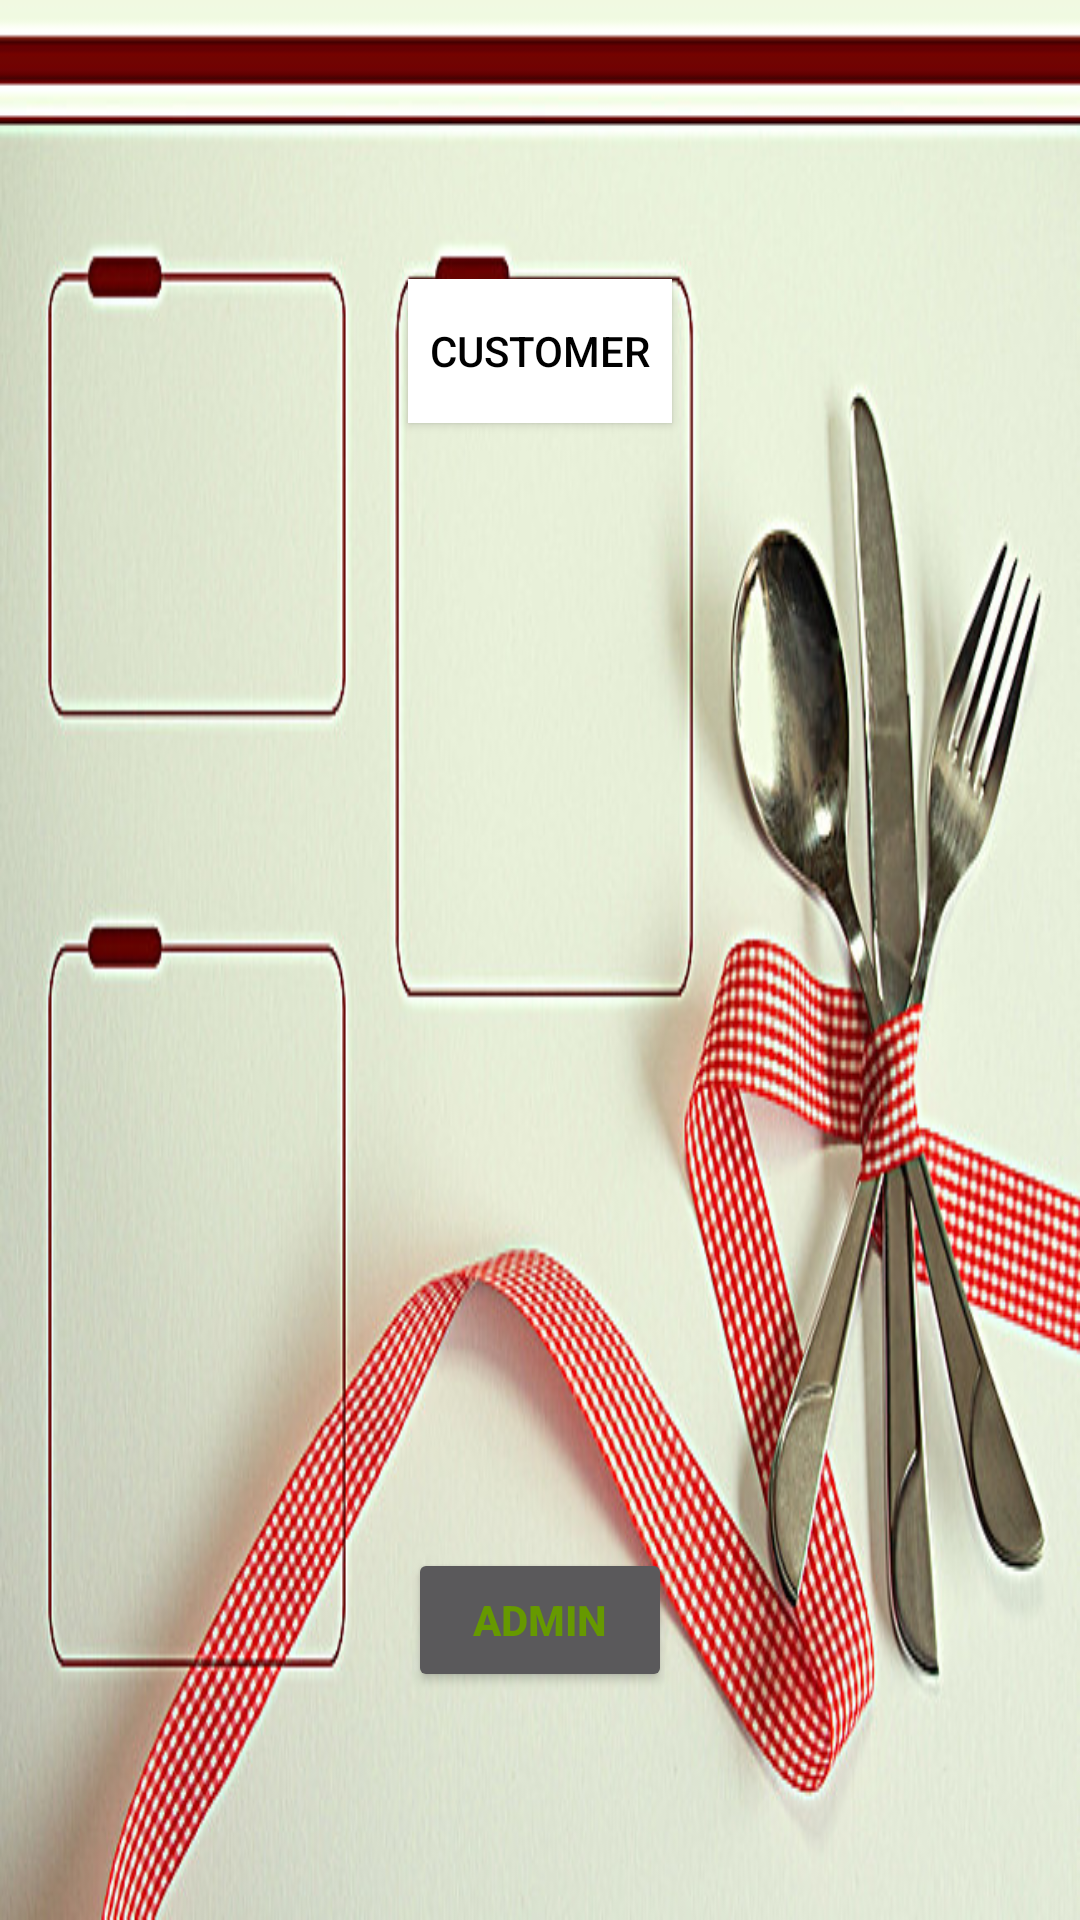

The Android layout XML behind this screen, and the referenced resources:
<!-- AndroidManifest.xml: application theme AppTheme -->
<!-- res/layout/activity_main.xml -->
<?xml version="1.0" encoding="utf-8"?>
<RelativeLayout xmlns:android="http://schemas.android.com/apk/res/android"
    xmlns:app="http://schemas.android.com/apk/res-auto"
    xmlns:tools="http://schemas.android.com/tools"
    android:id="@+id/ImageView_id"
    android:layout_width="match_parent"
    android:layout_height="match_parent"
    android:background="@drawable/restimage"

    tools:context="com.example.food_itemproject.MainActivity">
    


    android:padding="15dp"

    <Button
        android:id="@+id/admin"
        android:layout_width="wrap_content"
        android:layout_height="wrap_content"
        android:layout_alignParentBottom="true"
        android:layout_alignStart="@+id/Cust"
        android:layout_marginBottom="76dp"
        android:text="Admin"
        android:textAlignment="center"
        android:textAppearance="@style/TextAppearance.AppCompat.Button"
        android:textColor="@android:color/holo_green_dark"
        android:textStyle="bold"
        tools:ignore="UnknownId"
        tools:layout_editor_absoluteX="148dp"
        tools:layout_editor_absoluteY="150dp" />

    <Button
        android:id="@+id/Cust"
        android:layout_width="wrap_content"
        android:layout_height="wrap_content"
        android:layout_alignParentTop="true"
        android:layout_centerHorizontal="true"
        android:layout_marginTop="93dp"
        android:background="#FFFFFFFf"
        android:backgroundTint="@android:color/background_light"
        android:text="Customer"
        android:textColor="@android:color/background_dark" />

    

</RelativeLayout>
<!-- resources referenced by this layout -->
<resources>
  <!-- drawable restimage: jpg bitmap (drawable, 100435 bytes) -->
  <style name="AppTheme" parent="Theme.AppCompat.NoActionBar">
          
          <item name="colorPrimary">@color/colorPrimary</item>
          <item name="colorPrimaryDark">@color/colorPrimaryDark</item>
  
          <item name="colorAccent">@color/colorAccent</item>
      </style>
  <!-- not gathered from this repository: default colours our renderer supplied (Android Studio template values) -->
  <color name="colorPrimary">#FF6200EE</color>
  <color name="colorPrimaryDark">#FF3700B3</color>
  <color name="colorAccent">#FF03DAC5</color>
</resources>
